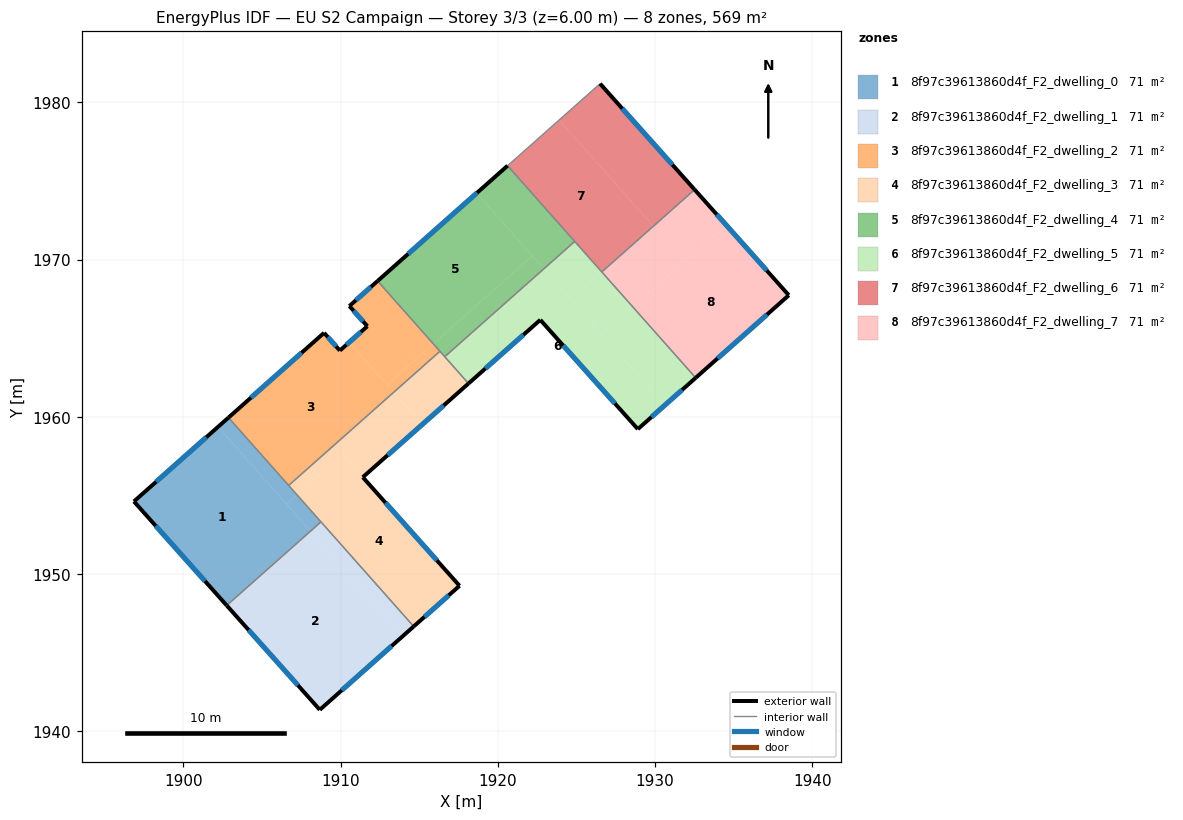
=== STOREY PLAN SPEC (per zone: floor XY polygon, exterior-wall plan segments, windows/doors) ===
zone 1: 8f97c39613860d4f_F2_dwelling_0  (71.1 m²)
  floor: (1902.21, 1959.36) (1908.09, 1952.73) (1902.76, 1948.01) (1896.86, 1954.62)
  floor: (1902.88, 1959.95) (1907.23, 1955.04) (1906.57, 1954.45) (1902.21, 1959.36)
  floor: (1907.23, 1955.04) (1908.76, 1953.32) (1908.09, 1952.73) (1906.57, 1954.45)
  exterior wall: (1896.86, 1954.62) – (1902.76, 1948.00)  [8.9 m]
    window: (1898.25, 1953.06) – (1901.38, 1949.56)  [7.5 m²]
  exterior wall: (1902.88, 1959.95) – (1896.86, 1954.62)  [8.0 m]
    window: (1901.47, 1958.70) – (1898.28, 1955.87)  [6.8 m²]
  interior walls: 3
zone 2: 8f97c39613860d4f_F2_dwelling_1  (71.1 m²)
  floor: (1908.09, 1952.73) (1913.99, 1946.08) (1908.68, 1941.37) (1902.76, 1948.00)
  floor: (1908.76, 1953.32) (1914.65, 1946.67) (1913.99, 1946.08) (1908.09, 1952.73)
  exterior wall: (1902.76, 1948.00) – (1908.68, 1941.37)  [8.9 m]
    window: (1904.15, 1946.45) – (1907.29, 1942.93)  [7.5 m²]
  exterior wall: (1908.68, 1941.37) – (1914.65, 1946.67)  [8.0 m]
    window: (1910.09, 1942.61) – (1913.25, 1945.43)  [6.7 m²]
  interior walls: 2
zone 3: 8f97c39613860d4f_F2_dwelling_2  (71.1 m²)
  floor: (1910.56, 1964.74) (1913.38, 1961.56) (1906.70, 1955.63) (1902.88, 1959.95) (1908.95, 1965.34) (1909.96, 1964.21)
  floor: (1912.36, 1968.63) (1915.90, 1964.65) (1912.96, 1962.04) (1910.56, 1964.74) (1911.71, 1965.76) (1910.56, 1967.04)
  floor: (1915.90, 1964.65) (1916.32, 1964.17) (1913.38, 1961.56) (1912.96, 1962.04)
  exterior wall: (1909.96, 1964.21) – (1908.95, 1965.34)  [1.5 m]
    window: (1909.72, 1964.48) – (1909.19, 1965.07)  [1.3 m²]
  exterior wall: (1911.71, 1965.76) – (1909.96, 1964.21)  [2.3 m]
    window: (1911.30, 1965.39) – (1910.37, 1964.57)  [2.0 m²]
  exterior wall: (1910.56, 1967.04) – (1911.71, 1965.76)  [1.7 m]
    window: (1910.83, 1966.74) – (1911.44, 1966.06)  [1.5 m²]
  exterior wall: (1912.36, 1968.63) – (1910.56, 1967.04)  [2.4 m]
    window: (1911.94, 1968.26) – (1910.98, 1967.42)  [2.0 m²]
  exterior wall: (1908.95, 1965.34) – (1902.88, 1959.95)  [8.1 m]
    window: (1907.53, 1964.07) – (1904.30, 1961.21)  [6.9 m²]
  interior walls: 3
zone 4: 8f97c39613860d4f_F2_dwelling_3  (71.1 m²)
  floor: (1910.12, 1957.61) (1917.57, 1949.25) (1914.65, 1946.67) (1907.23, 1955.04)
  floor: (1913.38, 1961.56) (1915.20, 1959.51) (1911.42, 1956.16) (1910.12, 1957.61) (1907.23, 1955.04) (1906.70, 1955.63)
  floor: (1916.32, 1964.17) (1918.14, 1962.12) (1915.20, 1959.51) (1913.38, 1961.56)
  exterior wall: (1911.42, 1956.16) – (1918.14, 1962.12)  [9.0 m]
    window: (1912.99, 1957.56) – (1916.56, 1960.72)  [7.6 m²]
  exterior wall: (1917.57, 1949.25) – (1911.42, 1956.16)  [9.2 m]
    window: (1916.12, 1950.88) – (1912.86, 1954.54)  [7.8 m²]
  exterior wall: (1914.65, 1946.67) – (1917.57, 1949.25)  [3.9 m]
    window: (1915.34, 1947.28) – (1916.88, 1948.65)  [3.3 m²]
  interior walls: 5
zone 5: 8f97c39613860d4f_F2_dwelling_4  (71.1 m²)
  floor: (1918.66, 1974.22) (1922.19, 1970.23) (1915.90, 1964.65) (1912.36, 1968.63)
  floor: (1920.62, 1975.96) (1924.89, 1971.15) (1922.93, 1969.41) (1918.66, 1974.22)
  floor: (1922.19, 1970.23) (1922.93, 1969.41) (1916.63, 1963.82) (1915.90, 1964.65)
  exterior wall: (1920.62, 1975.96) – (1912.36, 1968.63)  [11.0 m]
    window: (1918.68, 1974.24) – (1914.30, 1970.36)  [9.3 m²]
  interior walls: 4
zone 6: 8f97c39613860d4f_F2_dwelling_5  (71.1 m²)
  floor: (1922.93, 1969.41) (1930.62, 1960.73) (1928.91, 1959.22) (1922.70, 1966.16) (1918.14, 1962.12) (1916.63, 1963.82)
  floor: (1926.61, 1969.21) (1928.60, 1966.97) (1926.64, 1965.22) (1924.64, 1967.48) (1926.60, 1969.22)
  floor: (1928.60, 1966.97) (1932.58, 1962.48) (1930.62, 1960.73) (1926.64, 1965.22)
  floor: (1924.89, 1971.15) (1926.60, 1969.22) (1924.64, 1967.48) (1922.93, 1969.41)
  exterior wall: (1922.70, 1966.16) – (1928.91, 1959.22)  [9.3 m]
    window: (1924.16, 1964.53) – (1927.45, 1960.85)  [7.9 m²]
  exterior wall: (1918.14, 1962.12) – (1922.70, 1966.16)  [6.1 m]
    window: (1919.21, 1963.07) – (1921.63, 1965.21)  [5.1 m²]
  exterior wall: (1928.91, 1959.22) – (1932.58, 1962.48)  [4.9 m]
    window: (1929.77, 1959.98) – (1931.72, 1961.71)  [4.1 m²]
  interior walls: 4
zone 7: 8f97c39613860d4f_F2_dwelling_6  (71.1 m²)
  floor: (1923.90, 1978.87) (1929.88, 1972.13) (1926.60, 1969.22) (1920.62, 1975.96)
  floor: (1926.50, 1981.18) (1932.51, 1974.44) (1926.61, 1969.21) (1926.60, 1969.22) (1929.88, 1972.13) (1923.90, 1978.87)
  exterior wall: (1932.52, 1974.44) – (1926.50, 1981.18)  [9.0 m]
    window: (1931.10, 1976.03) – (1927.92, 1979.60)  [7.6 m²]
  interior walls: 4
zone 8: 8f97c39613860d4f_F2_dwelling_7  (71.1 m²)
  floor: (1932.51, 1974.44) (1934.51, 1972.21) (1928.60, 1966.97) (1926.61, 1969.21)
  floor: (1934.51, 1972.21) (1938.51, 1967.73) (1932.58, 1962.48) (1928.60, 1966.97)
  exterior wall: (1938.51, 1967.73) – (1932.52, 1974.44)  [9.0 m]
    window: (1937.10, 1969.31) – (1933.92, 1972.87)  [7.6 m²]
  exterior wall: (1932.58, 1962.48) – (1938.51, 1967.73)  [7.9 m]
    window: (1933.97, 1963.71) – (1937.11, 1966.50)  [6.7 m²]
  interior walls: 2

=== DERIVED (storey summary) ===
Building: EU S2 Campaign
Storey: 3 of 3  (floor level z = 6.00 m)
Storey gross floor area: 568.7 m²
Zones on this storey: 8
  - 8f97c39613860d4f_F2_dwelling_0: floor 71.1 m²; exterior wall 16.9 m (50.7 m²); 2 window(s) 14.3 m²; WWR 28.1%
  - 8f97c39613860d4f_F2_dwelling_1: floor 71.1 m²; exterior wall 16.9 m (50.6 m²); 2 window(s) 14.2 m²; WWR 28.1%
  - 8f97c39613860d4f_F2_dwelling_2: floor 71.1 m²; exterior wall 16.1 m (48.3 m²); 5 window(s) 13.6 m²; WWR 28.1%
  - 8f97c39613860d4f_F2_dwelling_3: floor 71.1 m²; exterior wall 22.1 m (66.4 m²); 3 window(s) 18.7 m²; WWR 28.1%
  - 8f97c39613860d4f_F2_dwelling_4: floor 71.1 m²; exterior wall 11.0 m (33.1 m²); 1 window(s) 9.3 m²; WWR 28.1%
  - 8f97c39613860d4f_F2_dwelling_5: floor 71.1 m²; exterior wall 20.3 m (61.0 m²); 3 window(s) 17.2 m²; WWR 28.1%
  - 8f97c39613860d4f_F2_dwelling_6: floor 71.1 m²; exterior wall 9.0 m (27.1 m²); 1 window(s) 7.6 m²; WWR 28.1%
  - 8f97c39613860d4f_F2_dwelling_7: floor 71.1 m²; exterior wall 16.9 m (50.7 m²); 2 window(s) 14.3 m²; WWR 28.1%
Zone adjacency (shared interzone walls):
  - 8f97c39613860d4f_F2_dwelling_0 ↔ 8f97c39613860d4f_F2_dwelling_1
  - 8f97c39613860d4f_F2_dwelling_0 ↔ 8f97c39613860d4f_F2_dwelling_2
  - 8f97c39613860d4f_F2_dwelling_0 ↔ 8f97c39613860d4f_F2_dwelling_3
  - 8f97c39613860d4f_F2_dwelling_1 ↔ 8f97c39613860d4f_F2_dwelling_3
  - 8f97c39613860d4f_F2_dwelling_2 ↔ 8f97c39613860d4f_F2_dwelling_3
  - 8f97c39613860d4f_F2_dwelling_2 ↔ 8f97c39613860d4f_F2_dwelling_4
  - 8f97c39613860d4f_F2_dwelling_3 ↔ 8f97c39613860d4f_F2_dwelling_4
  - 8f97c39613860d4f_F2_dwelling_3 ↔ 8f97c39613860d4f_F2_dwelling_5
  - 8f97c39613860d4f_F2_dwelling_4 ↔ 8f97c39613860d4f_F2_dwelling_5
  - 8f97c39613860d4f_F2_dwelling_4 ↔ 8f97c39613860d4f_F2_dwelling_6
  - 8f97c39613860d4f_F2_dwelling_5 ↔ 8f97c39613860d4f_F2_dwelling_6
  - 8f97c39613860d4f_F2_dwelling_5 ↔ 8f97c39613860d4f_F2_dwelling_7
  - 8f97c39613860d4f_F2_dwelling_6 ↔ 8f97c39613860d4f_F2_dwelling_7